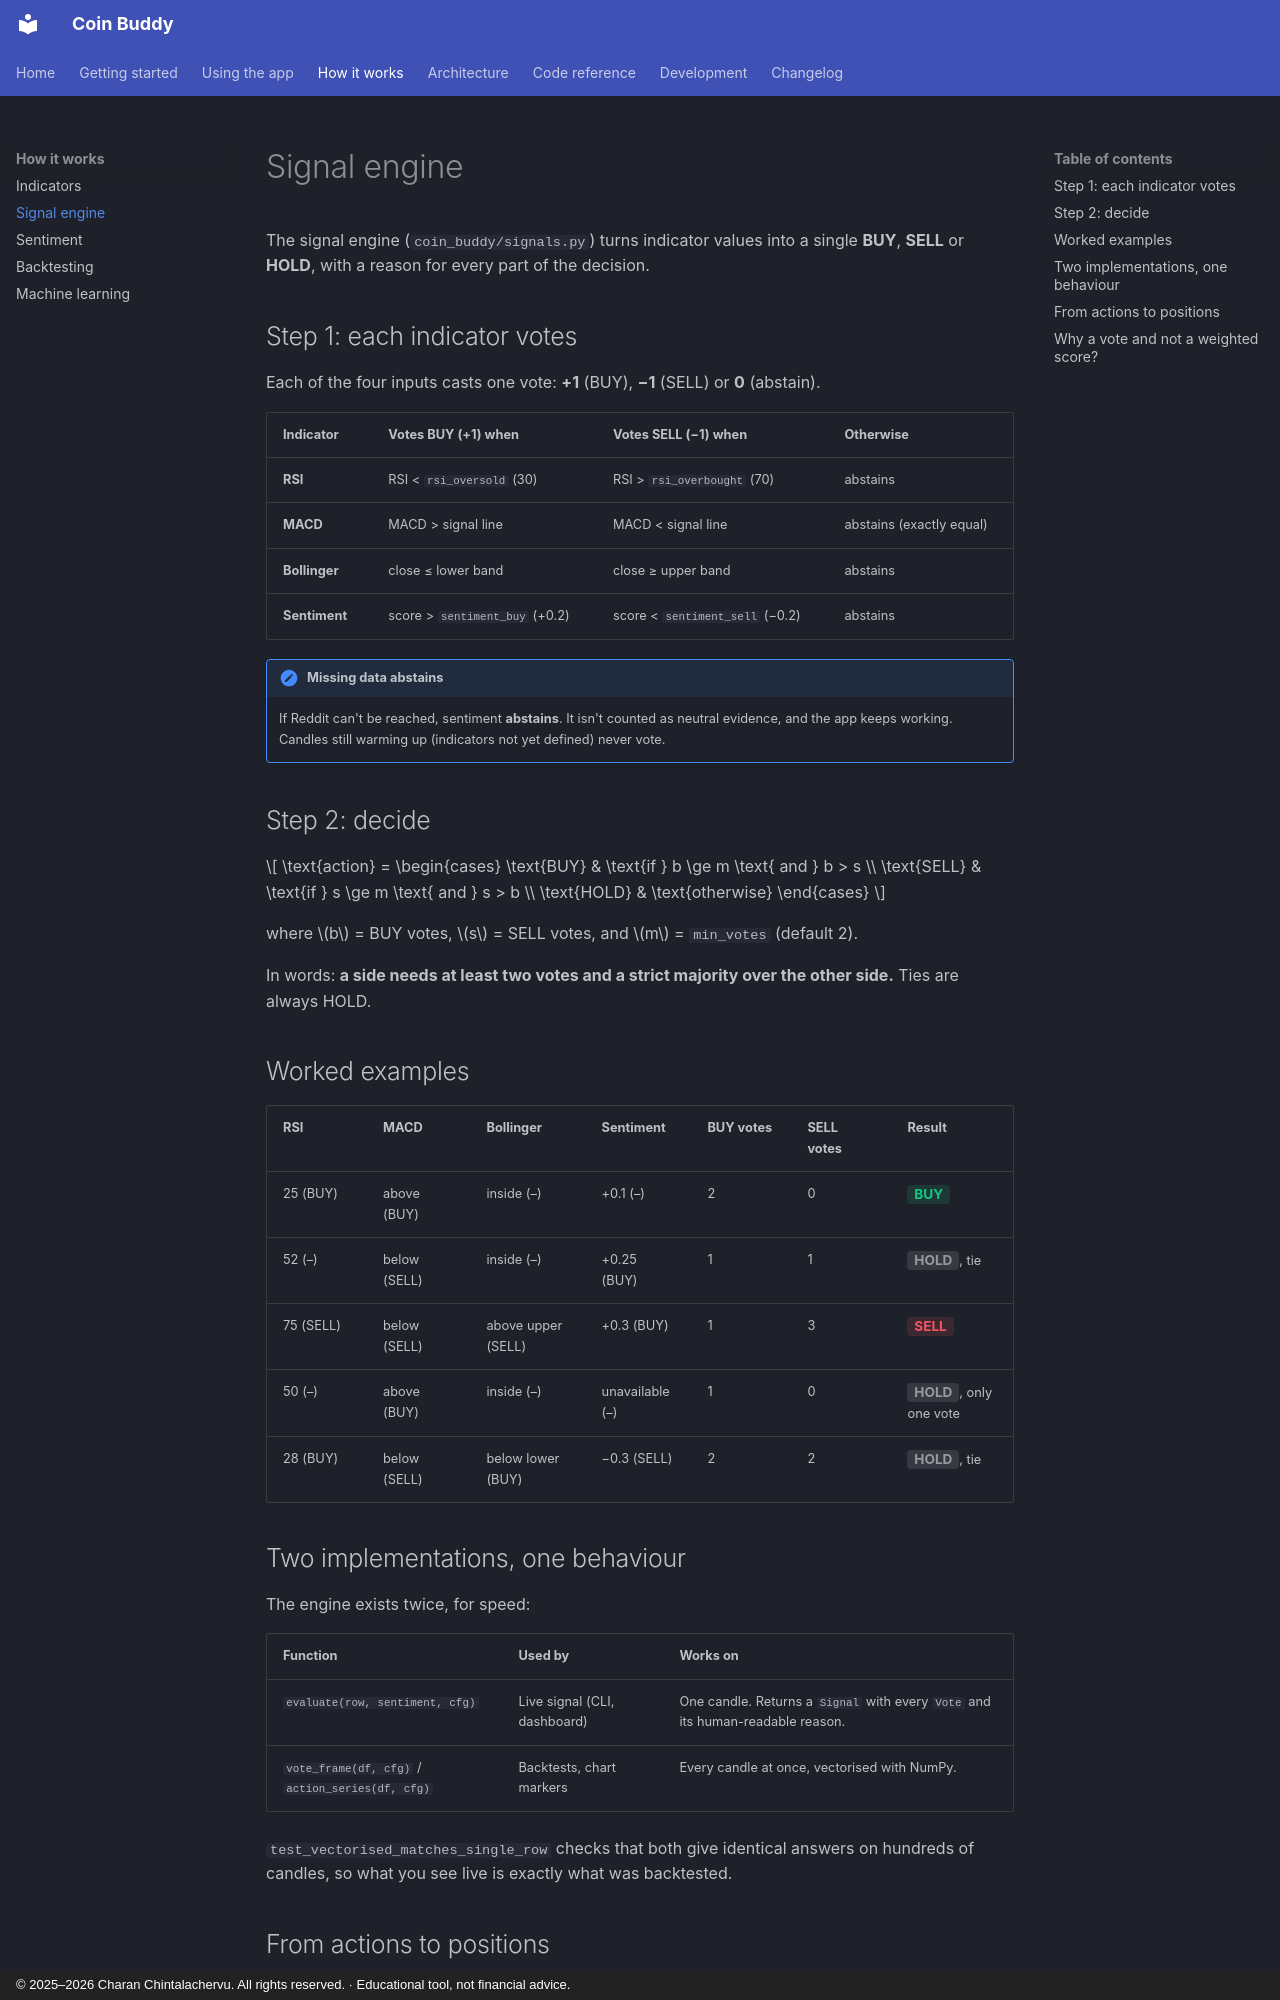

repository: CharanChintalachervu/CoinBuddy · page: concepts/signals/index.html · generator: mkdocs · copyright: © 2025–2026 Charan Chintalachervu. All rights reserved. · Educational tool, not financial advice.

# Signal engine

The signal engine (`coin_buddy/signals.py`) turns indicator values into a single **BUY**, **SELL** or **HOLD**, with a reason for every part of the decision.

## Step 1: each indicator votes

Each of the four inputs casts one vote: **+1** (BUY), **−1** (SELL) or **0** (abstain).

| Indicator | Votes BUY (+1) when | Votes SELL (−1) when | Otherwise |
|---|---|---|---|
| **RSI** | RSI < `rsi_oversold` (30) | RSI > `rsi_overbought` (70) | abstains |
| **MACD** | MACD > signal line | MACD < signal line | abstains (exactly equal) |
| **Bollinger** | close ≤ lower band | close ≥ upper band | abstains |
| **Sentiment** | score > `sentiment_buy` (+0.2) | score < `sentiment_sell` (−0.2) | abstains |

!!! note "Missing data abstains"
    If Reddit can't be reached, sentiment **abstains**. It isn't counted as neutral evidence, and the app keeps working. Candles still warming up (indicators not yet defined) never vote.

## Step 2: decide

\[
\text{action} =
\begin{cases}
\text{BUY} & \text{if } b \ge m \text{ and } b > s \\
\text{SELL} & \text{if } s \ge m \text{ and } s > b \\
\text{HOLD} & \text{otherwise}
\end{cases}
\]

where \(b\) = BUY votes, \(s\) = SELL votes, and \(m\) = `min_votes` (default 2).

In words: **a side needs at least two votes and a strict majority over the other side.** Ties are always HOLD.

## Worked examples

| RSI | MACD | Bollinger | Sentiment | BUY votes | SELL votes | Result |
|---|---|---|---|---|---|---|
| 25 (BUY) | above (BUY) | inside (–) | +0.1 (–) | 2 | 0 | <span class="tag-buy">BUY</span> |
| 52 (–) | below (SELL) | inside (–) | +0.25 (BUY) | 1 | 1 | <span class="tag-hold">HOLD</span>, tie |
| 75 (SELL) | below (SELL) | above upper (SELL) | +0.3 (BUY) | 1 | 3 | <span class="tag-sell">SELL</span> |
| 50 (–) | above (BUY) | inside (–) | unavailable (–) | 1 | 0 | <span class="tag-hold">HOLD</span>, only one vote |
| 28 (BUY) | below (SELL) | below lower (BUY) | −0.3 (SELL) | 2 | 2 | <span class="tag-hold">HOLD</span>, tie |

## Two implementations, one behaviour

The engine exists twice, for speed:

| Function | Used by | Works on |
|---|---|---|
| `evaluate(row, sentiment, cfg)` | Live signal (CLI, dashboard) | One candle. Returns a `Signal` with every `Vote` and its human-readable reason. |
| `vote_frame(df, cfg)` / `action_series(df, cfg)` | Backtests, chart markers | Every candle at once, vectorised with NumPy. |

`test_vectorised_matches_single_row` checks that both give identical answers on hundreds of candles, so what you see live is exactly what was backtested.
